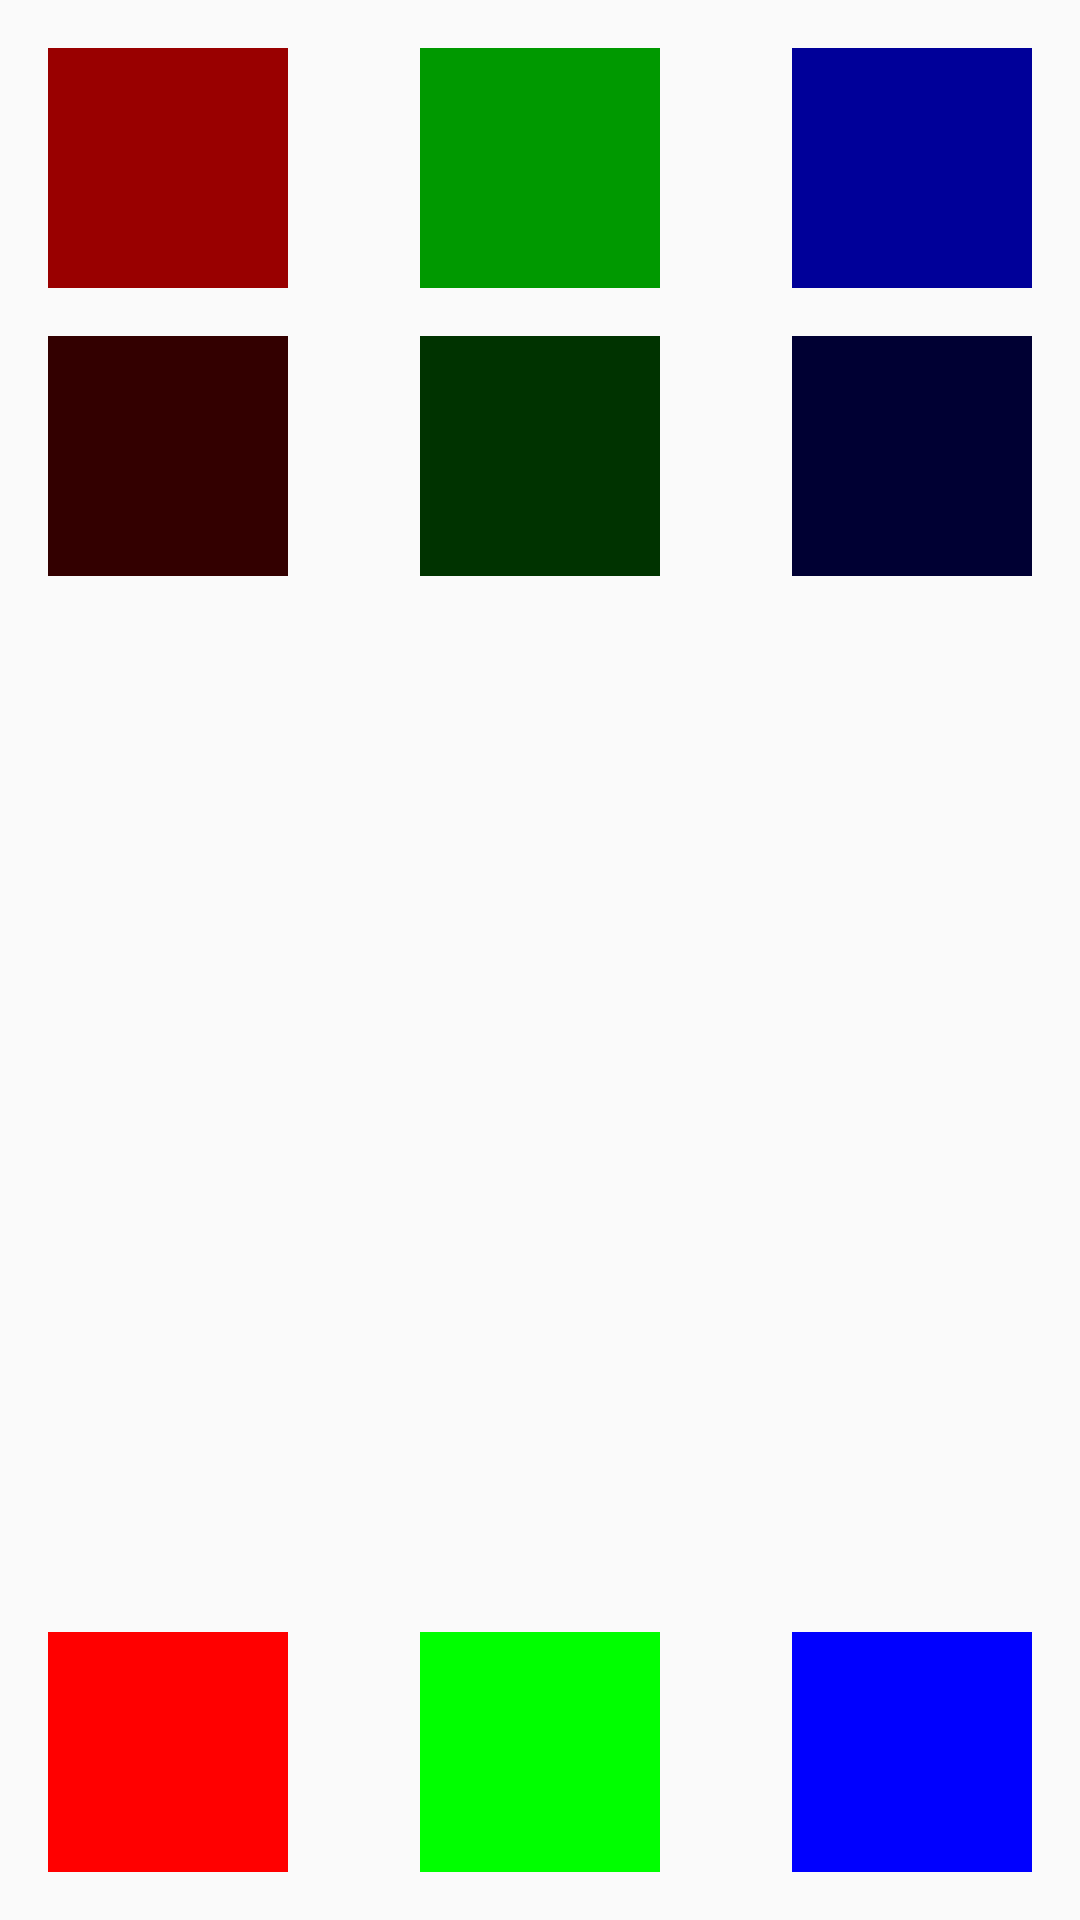

The Android layout XML behind this screen, and the referenced resources:
<!-- AndroidManifest.xml: activity theme AppTheme.ActivityTransitions.Source -->
<!-- res/layout/activity_activity_transition.xml -->
<?xml version="1.0" encoding="utf-8"?>
<RelativeLayout xmlns:android="http://schemas.android.com/apk/res/android"
    xmlns:tools="http://schemas.android.com/tools"
    android:layout_width="match_parent"
    android:layout_height="match_parent"
    tools:context=".ActivityTransitionActivity"
    android:orientation="vertical"
    android:padding="16dp">

    <View
        android:id="@+id/square1"
        android:layout_width="@dimen/square_size_expanded"
        android:layout_height="@dimen/square_size_expanded"
        android:background="#990000"
        android:layout_marginBottom="16dp"/>

    <View
        android:id="@+id/square2"
        android:layout_width="@dimen/square_size_expanded"
        android:layout_height="@dimen/square_size_expanded"
        android:background="#009900"
        android:layout_centerHorizontal="true"
        android:layout_marginBottom="16dp"/>

    <View
        android:id="@+id/square3"
        android:layout_width="@dimen/square_size_expanded"
        android:layout_height="@dimen/square_size_expanded"
        android:background="#000099"
        android:layout_alignParentRight="true"
        android:layout_marginBottom="16dp"/>

    <View
        android:id="@+id/square4"
        android:layout_width="@dimen/square_size_expanded"
        android:layout_height="@dimen/square_size_expanded"
        android:layout_below="@id/square1"
        android:background="#330000"/>

    <View
        android:id="@+id/square5"
        android:layout_width="@dimen/square_size_expanded"
        android:layout_height="@dimen/square_size_expanded"
        android:background="#003300"
        android:layout_centerHorizontal="true"
        android:layout_below="@id/square2"/>

    <View
        android:id="@+id/square6"
        android:layout_width="@dimen/square_size_expanded"
        android:layout_height="@dimen/square_size_expanded"
        android:background="#000033"
        android:layout_alignParentRight="true"
        android:layout_below="@id/square3"/>

    <View
        android:id="@+id/square7"
        android:layout_width="@dimen/square_size_expanded"
        android:layout_height="@dimen/square_size_expanded"
        android:background="#ff0000"
        android:layout_alignParentBottom="true"/>

    <View
        android:id="@+id/square8"
        android:layout_width="@dimen/square_size_expanded"
        android:layout_height="@dimen/square_size_expanded"
        android:background="#00ff00"
        android:layout_centerHorizontal="true"
        android:layout_alignParentBottom="true"/>

    <View
        android:id="@+id/square9"
        android:layout_width="@dimen/square_size_expanded"
        android:layout_height="@dimen/square_size_expanded"
        android:background="#0000ff"
        android:layout_alignParentRight="true"
        android:layout_alignParentBottom="true"/>

</RelativeLayout>
<!-- resources referenced by this layout -->
<resources>
  <dimen name="square_size_expanded">80dp</dimen>
  <style name="AppTheme.ActivityTransitions.Source" tools:targetApi="lollipop">
  
          
          <item name="android:windowReenterTransition">@transition/explode</item>
          <item name="android:windowExitTransition">@transition/explode</item>
          <item name="android:windowAllowReturnTransitionOverlap">false</item>
      </style>
</resources>
